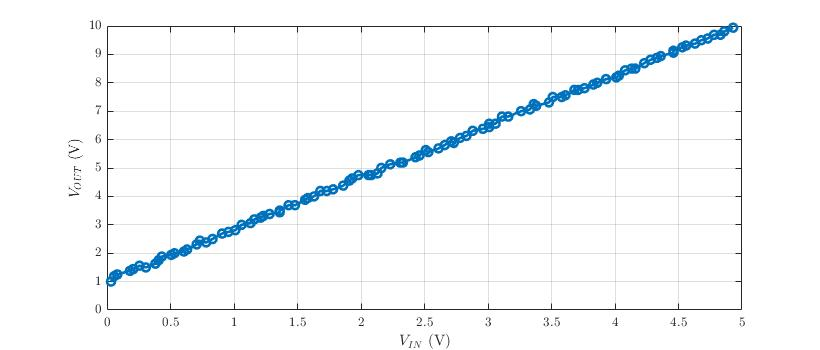

Source data for this figure (header and first rows):
3.12E-02, 1.00E+00
5.62E-02, 1.19E+00
8.12E-02, 1.25E+00
1.81E-01, 1.38E+00
2.06E-01, 1.44E+00
2.56E-01, 1.56E+00
3.06E-01, 1.50E+00
3.81E-01, 1.63E+00
4.06E-01, 1.75E+00
4.31E-01, 1.88E+00
5.06E-01, 1.94E+00
5.31E-01, 2.00E+00
6.06E-01, 2.06E+00
6.31E-01, 2.13E+00
7.06E-01, 2.31E+00
7.31E-01, 2.44E+00
7.81E-01, 2.38E+00
8.31E-01, 2.50E+00
9.06E-01, 2.69E+00
9.56E-01, 2.75E+00
1.01E+00, 2.81E+00
1.06E+00, 3.00E+00
1.13E+00, 3.06E+00
1.16E+00, 3.19E+00
1.21E+00, 3.25E+00
1.23E+00, 3.31E+00
1.28E+00, 3.38E+00
1.36E+00, 3.44E+00
1.36E+00, 3.50E+00
1.43E+00, 3.69E+00
1.48E+00, 3.69E+00
1.56E+00, 3.88E+00
1.58E+00, 3.94E+00
1.63E+00, 4.00E+00
1.68E+00, 4.19E+00
1.73E+00, 4.19E+00
1.78E+00, 4.25E+00
1.86E+00, 4.38E+00
1.91E+00, 4.56E+00
1.93E+00, 4.63E+00
1.98E+00, 4.75E+00
2.06E+00, 4.75E+00
2.08E+00, 4.75E+00
2.13E+00, 4.81E+00
2.16E+00, 5.00E+00
2.23E+00, 5.13E+00
2.31E+00, 5.19E+00
2.33E+00, 5.19E+00
2.43E+00, 5.38E+00
2.46E+00, 5.44E+00
2.51E+00, 5.63E+00
2.53E+00, 5.56E+00
2.61E+00, 5.69E+00
2.66E+00, 5.81E+00
2.71E+00, 5.94E+00
2.73E+00, 5.88E+00
2.78E+00, 6.06E+00
2.83E+00, 6.13E+00
2.88E+00, 6.31E+00
2.96E+00, 6.38E+00
3.01E+00, 6.44E+00
... 39 more rows
